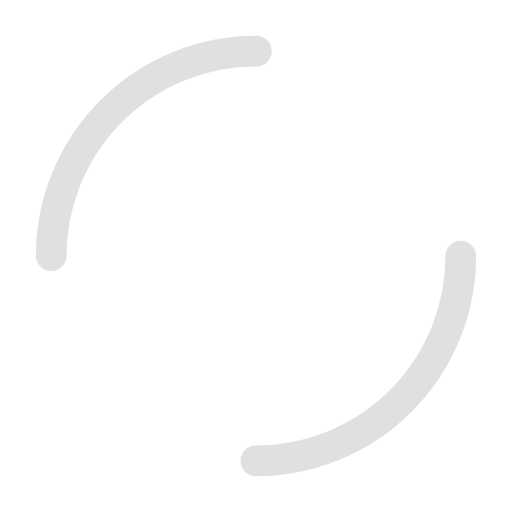
t = 0.00 s
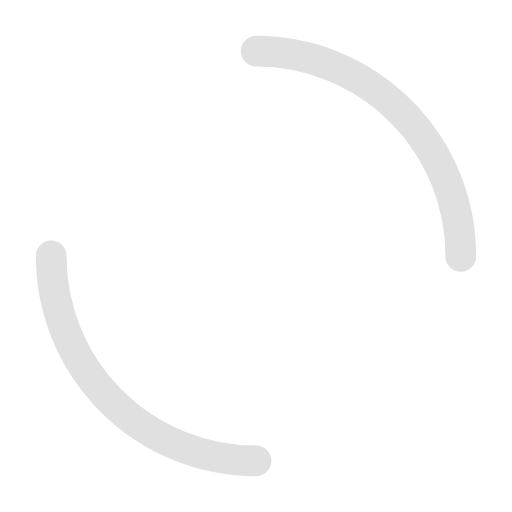
t = 0.25 s
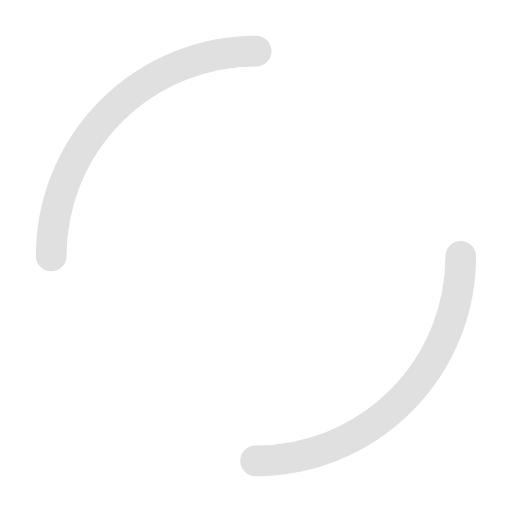
t = 0.50 s
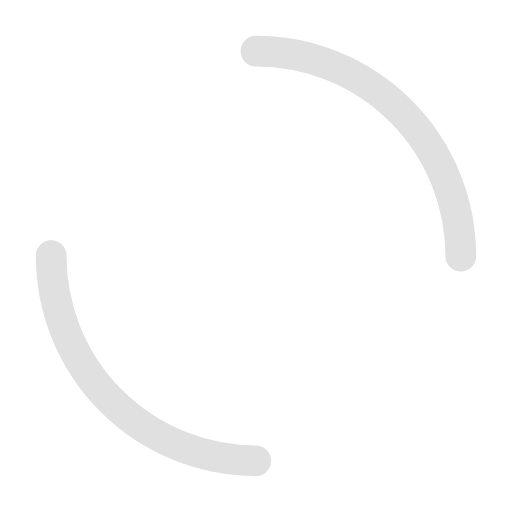
t = 0.75 s

The animated SVG that drew these frames (rendered in a browser with its animation timeline set to each time). Animation: 1 SMIL element (animateTransform=1); one cycle of 1.00 s, repeats indefinitely.

<svg width="40px"  height="40px"  xmlns="http://www.w3.org/2000/svg" viewBox="0 0 100 100" preserveAspectRatio="xMidYMid" class="lds-dual-ring" style="background: none;">
    <circle cx="50" cy="50" ng-attr-r="{{config.radius}}" ng-attr-stroke-width="{{config.width}}" ng-attr-stroke="{{config.stroke}}" ng-attr-stroke-dasharray="{{config.dasharray}}" fill="none" stroke-linecap="round" r="40" stroke-width="6" stroke="#e0e0e0" stroke-dasharray="62.83185307179586 62.83185307179586" transform="rotate(324 50 50)">
      <animateTransform attributeName="transform" type="rotate" calcMode="linear" values="0 50 50;360 50 50" keyTimes="0;1" dur="1s" begin="0s" repeatCount="indefinite"></animateTransform>
    </circle>
  </svg>